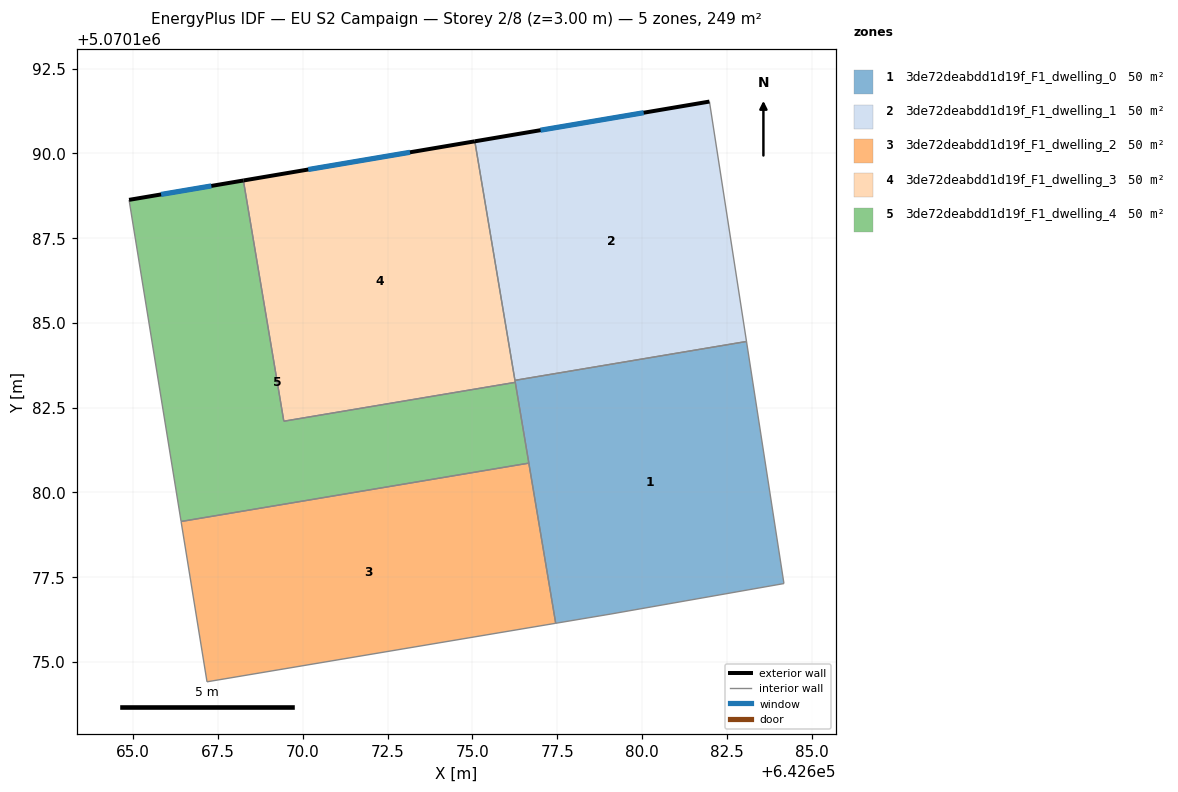
=== STOREY PLAN SPEC (per zone: floor XY polygon, exterior-wall plan segments, windows/doors) ===
zone 1: 3de72deabdd1d19f_F1_dwelling_0  (49.8 m²)
  floor: (642683.08, 5070184.45) (642684.19, 5070177.31) (642679.08, 5070176.42) (642677.46, 5070176.14) (642676.25, 5070183.31)
  interior walls: 7
zone 2: 3de72deabdd1d19f_F1_dwelling_1  (49.8 m²)
  floor: (642681.99, 5070191.53) (642683.08, 5070184.45) (642676.25, 5070183.31) (642675.07, 5070190.35)
  exterior wall: (642681.99, 5070191.53) – (642675.07, 5070190.35)  [7.0 m]
    window: (642680.05, 5070191.20) – (642677.01, 5070190.68)  [4.1 m²]
  interior walls: 3
zone 3: 3de72deabdd1d19f_F1_dwelling_2  (49.9 m²)
  floor: (642676.66, 5070180.87) (642677.46, 5070176.14) (642667.17, 5070174.42) (642666.41, 5070179.14)
  interior walls: 4
zone 4: 3de72deabdd1d19f_F1_dwelling_3  (49.8 m²)
  floor: (642675.07, 5070190.35) (642676.26, 5070183.25) (642669.44, 5070182.10) (642668.25, 5070189.20)
  exterior wall: (642675.07, 5070190.35) – (642668.25, 5070189.20)  [6.9 m]
    window: (642673.16, 5070190.03) – (642670.16, 5070189.52)  [4.0 m²]
  interior walls: 4
zone 5: 3de72deabdd1d19f_F1_dwelling_4  (49.8 m²)
  floor: (642676.26, 5070183.25) (642676.66, 5070180.87) (642666.41, 5070179.14) (642664.88, 5070188.63) (642668.25, 5070189.20) (642669.44, 5070182.10)
  exterior wall: (642668.25, 5070189.20) – (642664.88, 5070188.63)  [3.4 m]
    window: (642667.30, 5070189.04) – (642665.82, 5070188.79)  [2.0 m²]
  interior walls: 5

=== DERIVED (storey summary) ===
Building: EU S2 Campaign
Storey: 2 of 8  (floor level z = 3.00 m)
Storey gross floor area: 249.2 m²
Zones on this storey: 5
  - 3de72deabdd1d19f_F1_dwelling_0: floor 49.8 m²
  - 3de72deabdd1d19f_F1_dwelling_1: floor 49.8 m²; exterior wall 7.0 m (21.0 m²); 1 window(s) 4.1 m²; WWR 19.3%
  - 3de72deabdd1d19f_F1_dwelling_2: floor 49.9 m²
  - 3de72deabdd1d19f_F1_dwelling_3: floor 49.8 m²; exterior wall 6.9 m (20.8 m²); 1 window(s) 4.0 m²; WWR 19.3%
  - 3de72deabdd1d19f_F1_dwelling_4: floor 49.8 m²; exterior wall 3.4 m (10.3 m²); 1 window(s) 2.0 m²; WWR 19.3%
Zone adjacency (shared interzone walls):
  - 3de72deabdd1d19f_F1_dwelling_0 ↔ 3de72deabdd1d19f_F1_dwelling_1
  - 3de72deabdd1d19f_F1_dwelling_0 ↔ 3de72deabdd1d19f_F1_dwelling_2
  - 3de72deabdd1d19f_F1_dwelling_0 ↔ 3de72deabdd1d19f_F1_dwelling_3
  - 3de72deabdd1d19f_F1_dwelling_0 ↔ 3de72deabdd1d19f_F1_dwelling_4
  - 3de72deabdd1d19f_F1_dwelling_1 ↔ 3de72deabdd1d19f_F1_dwelling_3
  - 3de72deabdd1d19f_F1_dwelling_2 ↔ 3de72deabdd1d19f_F1_dwelling_4
  - 3de72deabdd1d19f_F1_dwelling_3 ↔ 3de72deabdd1d19f_F1_dwelling_4